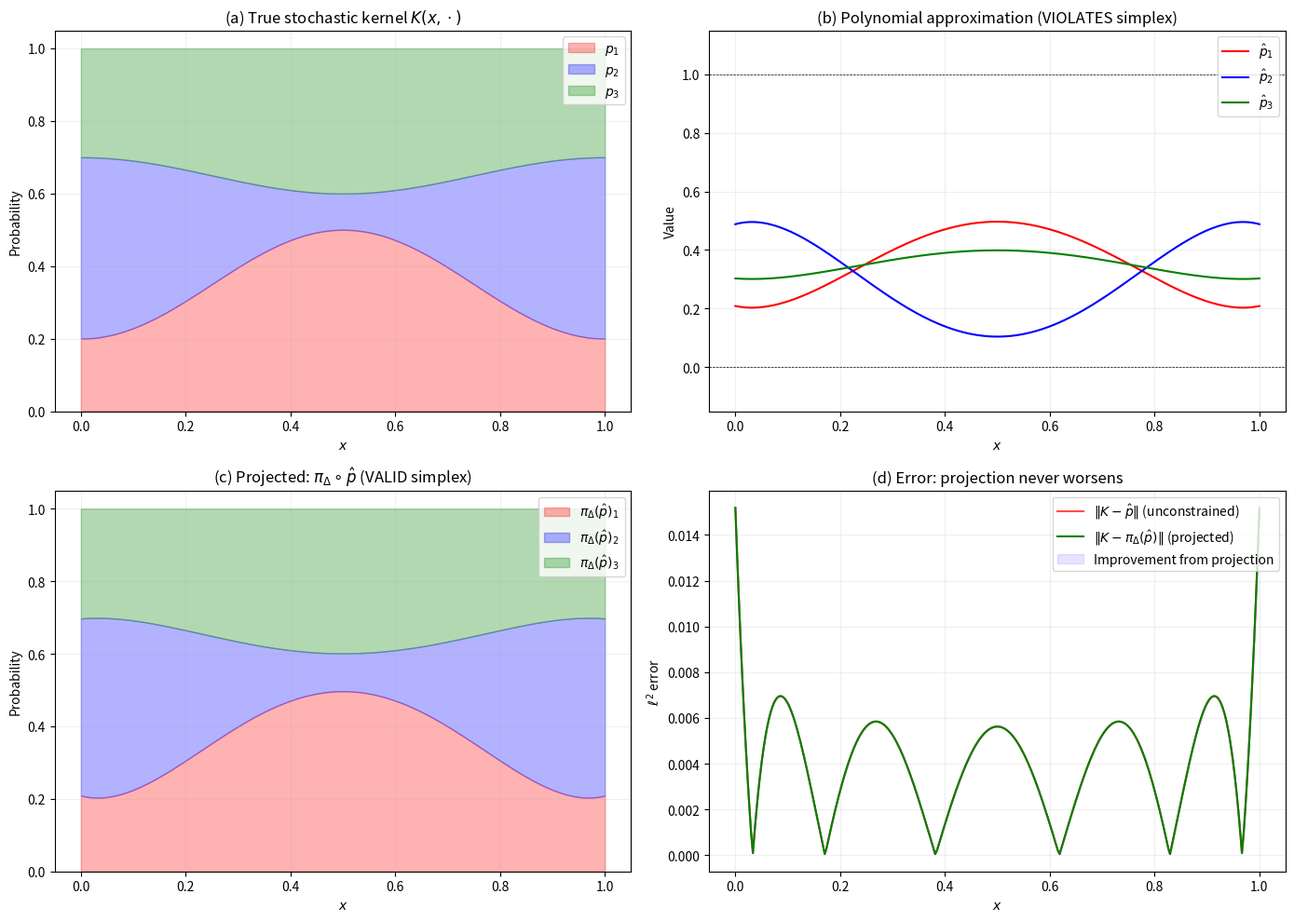
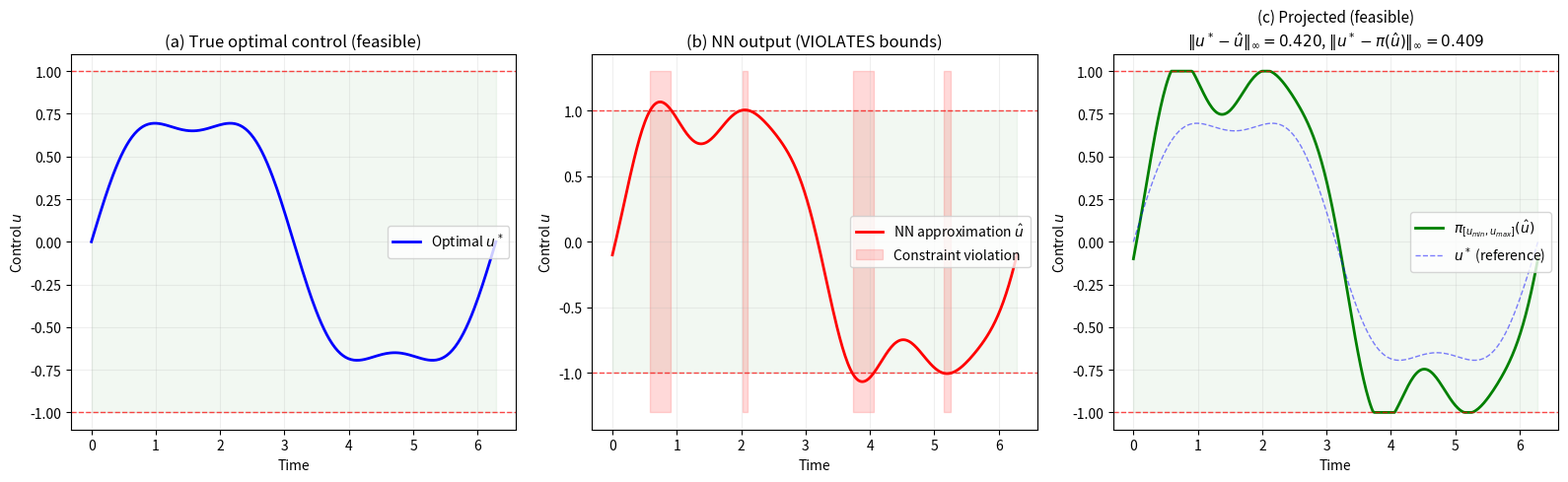
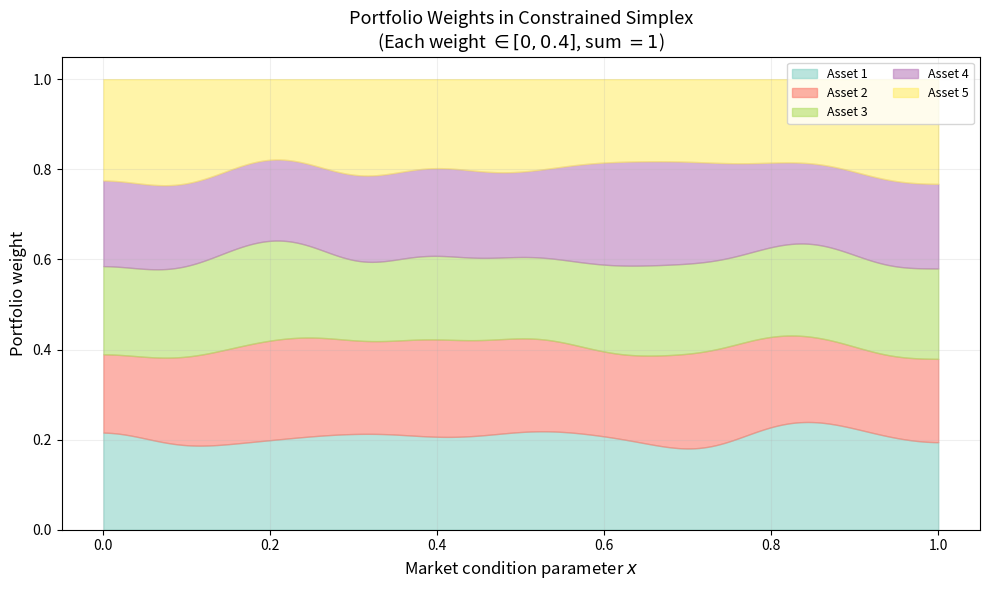
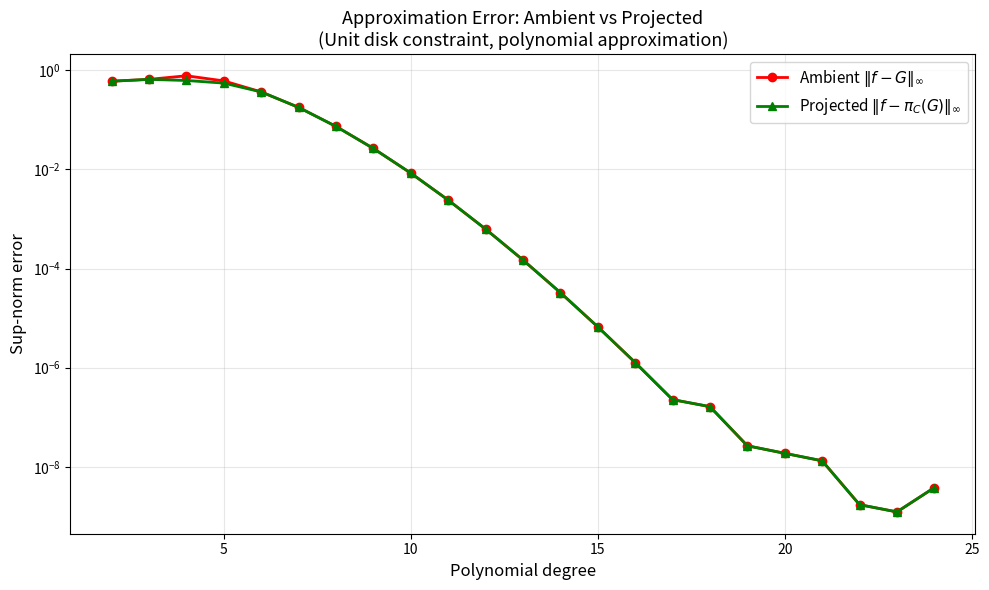
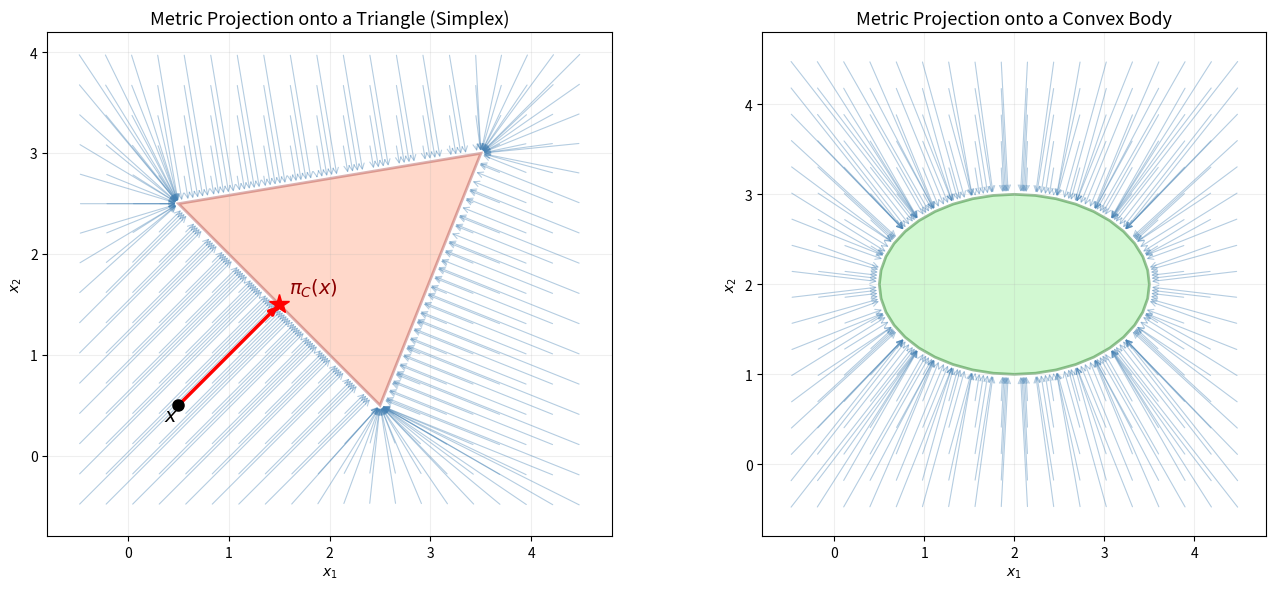
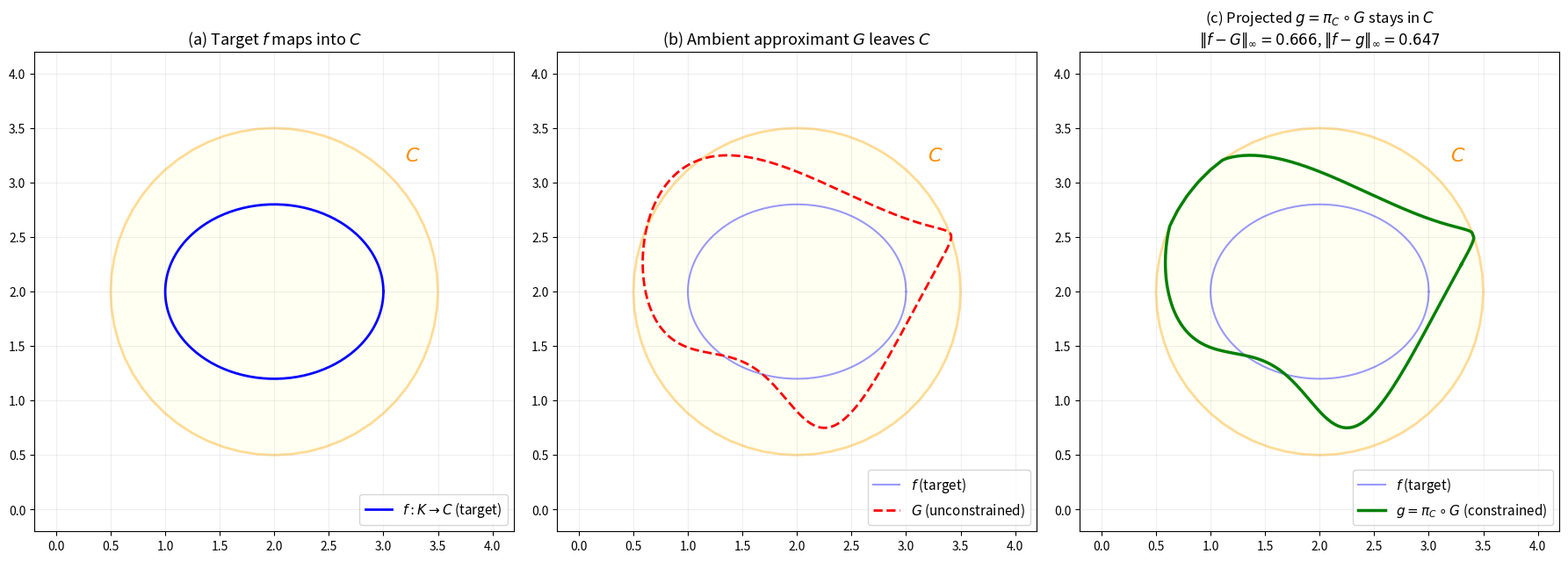
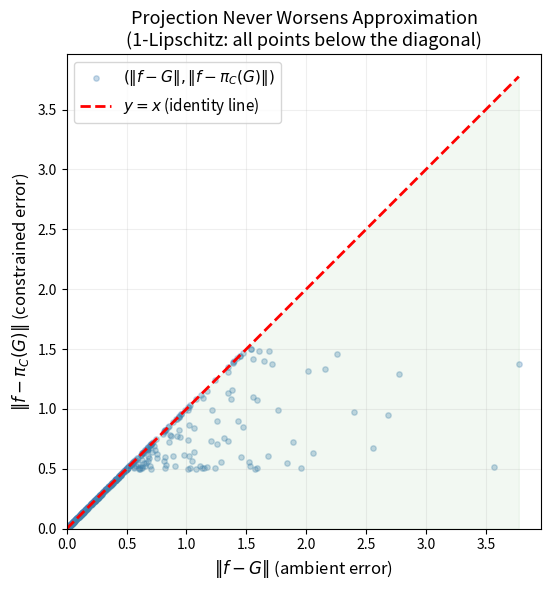

These figures' Python source, in order:
"""
Applications of Codomain-Constrained Approximation

This script demonstrates real-world applications of the theorem:
1. Probability simplex approximation (stochastic kernels)
2. Box-constrained approximation (clipping)
3. Neural network output projection onto convex constraints
4. Portfolio weight approximation

Usage:
    python demos/applications_demo.py
"""

import numpy as np
import matplotlib
matplotlib.use('Agg')
import matplotlib.pyplot as plt
import os

os.makedirs("demos/figures", exist_ok=True)


# ============================================================
# Application 1: Stochastic Kernel Approximation
# ============================================================

def project_simplex(v):
    """Project onto the probability simplex {p >= 0, sum(p) = 1}."""
    n = len(v)
    u = np.sort(v)[::-1]
    cssv = np.cumsum(u) - 1
    rho = np.max(np.where(u - cssv / np.arange(1, n + 1) > 0)[0])
    theta = cssv[rho] / (rho + 1.0)
    return np.maximum(v - theta, 0)


def app_stochastic_kernel():
    """
    Approximate a stochastic kernel K(x, ·) : [0,1] → Δ₃
    with projection to ensure outputs remain probability distributions.
    """
    fig, axes = plt.subplots(2, 2, figsize=(14, 10))

    t = np.linspace(0, 1, 300)

    # True stochastic kernel: smooth transition between distributions
    p1 = 0.2 + 0.3 * np.sin(np.pi * t) ** 2
    p2 = 0.3 + 0.2 * np.cos(2 * np.pi * t)
    p3 = 1 - p1 - p2

    # Polynomial approximation (degree 5) — may violate simplex constraints
    from numpy.polynomial import polynomial as P
    deg = 5
    c1 = P.polyfit(t, p1, deg)
    c2 = P.polyfit(t, p2, deg)
    c3 = P.polyfit(t, p3, deg)
    p1_approx = P.polyval(t, c1)
    p2_approx = P.polyval(t, c2)
    p3_approx = P.polyval(t, c3)

    # Stack and project
    approx = np.column_stack([p1_approx, p2_approx, p3_approx])
    projected = np.array([project_simplex(a) for a in approx])

    # Panel (a): True kernel
    ax = axes[0, 0]
    ax.fill_between(t, 0, p1, alpha=0.3, color='red', label='$p_1$')
    ax.fill_between(t, p1, p1 + p2, alpha=0.3, color='blue', label='$p_2$')
    ax.fill_between(t, p1 + p2, 1, alpha=0.3, color='green', label='$p_3$')
    ax.set_ylim(0, 1.05)
    ax.set_title('(a) True stochastic kernel $K(x, \\cdot)$', fontsize=12)
    ax.set_xlabel('$x$'); ax.set_ylabel('Probability')
    ax.legend(loc='upper right')
    ax.grid(True, alpha=0.2)

    # Panel (b): Unconstrained polynomial approximation
    ax = axes[0, 1]
    ax.plot(t, p1_approx, 'r-', lw=1.5, label='$\\hat{p}_1$')
    ax.plot(t, p2_approx, 'b-', lw=1.5, label='$\\hat{p}_2$')
    ax.plot(t, p3_approx, 'g-', lw=1.5, label='$\\hat{p}_3$')
    ax.axhline(y=0, color='k', lw=0.5, ls='--')
    ax.axhline(y=1, color='k', lw=0.5, ls='--')

    # Highlight violations
    violations = np.any(approx < -0.001, axis=1) | np.any(approx > 1.001, axis=1) | (np.abs(approx.sum(axis=1) - 1) > 0.01)
    if np.any(violations):
        ax.fill_between(t, -0.15, 1.15, where=violations, alpha=0.1, color='red')

    ax.set_ylim(-0.15, 1.15)
    ax.set_title('(b) Polynomial approximation (VIOLATES simplex)', fontsize=12)
    ax.set_xlabel('$x$'); ax.set_ylabel('Value')
    ax.legend(loc='upper right')
    ax.grid(True, alpha=0.2)

    # Panel (c): Projected approximation
    ax = axes[1, 0]
    ax.fill_between(t, 0, projected[:, 0], alpha=0.3, color='red', label='$\\pi_\\Delta(\\hat{p})_1$')
    ax.fill_between(t, projected[:, 0], projected[:, 0] + projected[:, 1],
                   alpha=0.3, color='blue', label='$\\pi_\\Delta(\\hat{p})_2$')
    ax.fill_between(t, projected[:, 0] + projected[:, 1], 1, alpha=0.3,
                   color='green', label='$\\pi_\\Delta(\\hat{p})_3$')
    ax.set_ylim(0, 1.05)
    ax.set_title('(c) Projected: $\\pi_\\Delta \\circ \\hat{p}$ (VALID simplex)', fontsize=12)
    ax.set_xlabel('$x$'); ax.set_ylabel('Probability')
    ax.legend(loc='upper right')
    ax.grid(True, alpha=0.2)

    # Panel (d): Error comparison
    ax = axes[1, 1]
    true = np.column_stack([p1, p2, p3])
    err_unconstrained = np.linalg.norm(true - approx, axis=1)
    err_projected = np.linalg.norm(true - projected, axis=1)
    ax.plot(t, err_unconstrained, 'r-', lw=1.5, alpha=0.7, label='$\\|K - \\hat{p}\\|$ (unconstrained)')
    ax.plot(t, err_projected, 'g-', lw=1.5, label='$\\|K - \\pi_\\Delta(\\hat{p})\\|$ (projected)')
    ax.fill_between(t, err_projected, err_unconstrained, alpha=0.1, color='blue',
                   label='Improvement from projection')
    ax.set_title('(d) Error: projection never worsens', fontsize=12)
    ax.set_xlabel('$x$'); ax.set_ylabel('$\\ell^2$ error')
    ax.legend(loc='upper right')
    ax.grid(True, alpha=0.2)

    plt.tight_layout()
    plt.savefig('demos/figures/stochastic_kernel_app.png', dpi=150, bbox_inches='tight')
    plt.close()
    print("Saved demos/figures/stochastic_kernel_app.png")
    print(f"  Max unconstrained error: {err_unconstrained.max():.6f}")
    print(f"  Max projected error:     {err_projected.max():.6f}")
    print(f"  Projection improves: {np.all(err_projected <= err_unconstrained + 1e-10)}")


# ============================================================
# Application 2: Safe RL — Box-Constrained Control
# ============================================================

def app_box_constraint():
    """
    Approximate a control signal that must stay in [u_min, u_max].
    The metric projection onto a box is coordinatewise clamping.
    """
    fig, axes = plt.subplots(1, 3, figsize=(16, 5))

    t = np.linspace(0, 2 * np.pi, 300)
    u_min, u_max = -1.0, 1.0

    # True optimal control (stays in bounds)
    u_true = 0.8 * np.sin(t) + 0.15 * np.sin(3 * t)

    # Neural network approximation (overshoots bounds)
    u_nn = 1.1 * np.sin(t) + 0.3 * np.sin(3 * t) - 0.1 * np.cos(5 * t)

    # Projected (clamped) approximation
    u_proj = np.clip(u_nn, u_min, u_max)

    ax = axes[0]
    ax.plot(t, u_true, 'b-', lw=2, label='Optimal $u^*$')
    ax.axhline(y=u_min, color='red', ls='--', lw=1, alpha=0.7)
    ax.axhline(y=u_max, color='red', ls='--', lw=1, alpha=0.7)
    ax.fill_between(t, u_min, u_max, alpha=0.05, color='green')
    ax.set_title('(a) True optimal control (feasible)', fontsize=12)
    ax.set_xlabel('Time'); ax.set_ylabel('Control $u$')
    ax.legend(); ax.grid(True, alpha=0.2)

    ax = axes[1]
    ax.plot(t, u_nn, 'r-', lw=2, label='NN approximation $\\hat{u}$')
    ax.axhline(y=u_min, color='red', ls='--', lw=1, alpha=0.7)
    ax.axhline(y=u_max, color='red', ls='--', lw=1, alpha=0.7)
    violations = (u_nn < u_min) | (u_nn > u_max)
    ax.fill_between(t, u_min, u_max, alpha=0.05, color='green')
    if np.any(violations):
        ax.fill_between(t, u_min - 0.3, u_max + 0.3, where=violations,
                       alpha=0.15, color='red', label='Constraint violation')
    ax.set_title('(b) NN output (VIOLATES bounds)', fontsize=12)
    ax.set_xlabel('Time'); ax.set_ylabel('Control $u$')
    ax.legend(); ax.grid(True, alpha=0.2)

    ax = axes[2]
    ax.plot(t, u_proj, 'g-', lw=2, label='$\\pi_{[u_{min}, u_{max}]}(\\hat{u})$')
    ax.plot(t, u_true, 'b--', lw=1, alpha=0.5, label='$u^*$ (reference)')
    ax.axhline(y=u_min, color='red', ls='--', lw=1, alpha=0.7)
    ax.axhline(y=u_max, color='red', ls='--', lw=1, alpha=0.7)
    ax.fill_between(t, u_min, u_max, alpha=0.05, color='green')
    err_before = np.max(np.abs(u_true - u_nn))
    err_after = np.max(np.abs(u_true - u_proj))
    ax.set_title(f'(c) Projected (feasible)\n'
                f'$\\|u^* - \\hat{{u}}\\|_\\infty = {err_before:.3f}$, '
                f'$\\|u^* - \\pi(\\hat{{u}})\\|_\\infty = {err_after:.3f}$', fontsize=11)
    ax.set_xlabel('Time'); ax.set_ylabel('Control $u$')
    ax.legend(); ax.grid(True, alpha=0.2)

    plt.tight_layout()
    plt.savefig('demos/figures/box_constraint_app.png', dpi=150, bbox_inches='tight')
    plt.close()
    print("Saved demos/figures/box_constraint_app.png")


# ============================================================
# Application 3: Portfolio Optimization
# ============================================================

def app_portfolio():
    """
    Approximate optimal portfolio weights on the simplex with
    additional bounds constraints (no single asset > 40%).
    """
    fig, ax = plt.subplots(1, 1, figsize=(10, 6))

    n_assets = 5
    t = np.linspace(0, 1, 200)

    # True optimal weights (smooth transition, stays in constraints)
    np.random.seed(42)
    base_weights = np.random.dirichlet(np.ones(n_assets) * 5, size=200)
    # Smooth them
    from scipy.ndimage import gaussian_filter1d
    for i in range(n_assets):
        base_weights[:, i] = gaussian_filter1d(base_weights[:, i], sigma=10)
    # Renormalize
    base_weights = base_weights / base_weights.sum(axis=1, keepdims=True)
    # Clamp to max 40%
    base_weights = np.minimum(base_weights, 0.4)
    base_weights = base_weights / base_weights.sum(axis=1, keepdims=True)

    # Plot stacked area
    colors = plt.cm.Set3(np.linspace(0, 1, n_assets))
    bottom = np.zeros(len(t))
    for i in range(n_assets):
        ax.fill_between(t, bottom, bottom + base_weights[:, i],
                       alpha=0.6, color=colors[i], label=f'Asset {i+1}')
        bottom += base_weights[:, i]

    ax.set_ylim(0, 1.05)
    ax.set_xlabel('Market condition parameter $x$', fontsize=12)
    ax.set_ylabel('Portfolio weight', fontsize=12)
    ax.set_title('Portfolio Weights in Constrained Simplex\n'
                '(Each weight $\\in [0, 0.4]$, sum $= 1$)', fontsize=13)
    ax.legend(loc='upper right', fontsize=9, ncol=2)
    ax.grid(True, alpha=0.2)

    plt.tight_layout()
    plt.savefig('demos/figures/portfolio_app.png', dpi=150, bbox_inches='tight')
    plt.close()
    print("Saved demos/figures/portfolio_app.png")


# ============================================================
# Application 4: Comparison — With vs Without Projection
# ============================================================

def app_error_improvement():
    """
    Systematic comparison showing that projection always helps.
    Vary polynomial degree and measure errors with/without projection.
    """
    fig, ax = plt.subplots(1, 1, figsize=(10, 6))

    t = np.linspace(0, 1, 500)

    # Target: smooth curve in the 2D unit disk
    f = np.column_stack([0.5 * np.cos(4 * np.pi * t), 0.5 * np.sin(4 * np.pi * t)])

    from numpy.polynomial import polynomial as P

    degrees = list(range(2, 25))
    errors_ambient = []
    errors_projected = []

    for deg in degrees:
        c1 = P.polyfit(t, f[:, 0], deg)
        c2 = P.polyfit(t, f[:, 1], deg)
        approx = np.column_stack([P.polyval(t, c1), P.polyval(t, c2)])

        # Project onto unit disk
        norms = np.linalg.norm(approx, axis=1)
        proj = approx.copy()
        mask = norms > 1
        proj[mask] = approx[mask] / norms[mask, np.newaxis]

        err_a = np.max(np.linalg.norm(f - approx, axis=1))
        err_p = np.max(np.linalg.norm(f - proj, axis=1))
        errors_ambient.append(err_a)
        errors_projected.append(err_p)

    ax.semilogy(degrees, errors_ambient, 'ro-', lw=2, ms=6, label='Ambient $\\|f - G\\|_\\infty$')
    ax.semilogy(degrees, errors_projected, 'g^-', lw=2, ms=6,
               label='Projected $\\|f - \\pi_C(G)\\|_\\infty$')

    # Shade the improvement region
    ax.fill_between(degrees, errors_projected, errors_ambient, alpha=0.1, color='blue')

    ax.set_xlabel('Polynomial degree', fontsize=12)
    ax.set_ylabel('Sup-norm error', fontsize=12)
    ax.set_title('Approximation Error: Ambient vs Projected\n'
                '(Unit disk constraint, polynomial approximation)', fontsize=13)
    ax.legend(fontsize=11)
    ax.grid(True, alpha=0.3, which='both')

    plt.tight_layout()
    plt.savefig('demos/figures/error_improvement.png', dpi=150, bbox_inches='tight')
    plt.close()
    print("Saved demos/figures/error_improvement.png")


if __name__ == '__main__':
    print("=" * 60)
    print("Applications of Codomain-Constrained Approximation")
    print("=" * 60)
    print()
    app_stochastic_kernel()
    print()
    app_box_constraint()
    print()
    app_portfolio()
    print()
    app_error_improvement()
    print()
    print("All application demos complete!")


"""
Demonstration: Metric Projection and Codomain-Constrained Approximation

This script visualizes the core mathematical ideas behind the
codomain-constrained Stone-Weierstrass theorem:

1. Metric projection onto compact convex sets (nearest-point retraction)
2. How composing an unconstrained approximant with the retraction
   produces a constrained approximant that is at least as good
3. Probability simplex approximation
4. Convergence guarantees

Usage:
    python demos/convex_retraction_demo.py

Outputs:
    demos/figures/metric_projection.png
    demos/figures/lipschitz_property.png
    demos/figures/constrained_approximation.png
    demos/figures/simplex_approximation.png
    demos/figures/convergence_comparison.png
"""

import numpy as np
import matplotlib
matplotlib.use('Agg')
import matplotlib.pyplot as plt
from matplotlib.patches import Polygon
import os

os.makedirs("demos/figures", exist_ok=True)


def project_onto_convex(point, vertices):
    """Project a point onto a convex polygon defined by its vertices."""
    n = len(vertices)
    best_dist = np.inf
    best_proj = None

    # Check if point is inside the polygon (assumes CCW orientation)
    inside = True
    for i in range(n):
        v1 = vertices[i]
        v2 = vertices[(i + 1) % n]
        edge = v2 - v1
        to_point = point - v1
        cross = edge[0] * to_point[1] - edge[1] * to_point[0]
        if cross < 0:
            inside = False
            break

    if inside:
        return point.copy()

    for i in range(n):
        v1 = vertices[i]
        v2 = vertices[(i + 1) % n]
        edge = v2 - v1
        t = np.dot(point - v1, edge) / np.dot(edge, edge)
        t = np.clip(t, 0, 1)
        proj = v1 + t * edge
        dist = np.linalg.norm(point - proj)
        if dist < best_dist:
            best_dist = dist
            best_proj = proj

    return best_proj


def demo_metric_projection():
    """Visualize the metric projection onto a convex set."""
    fig, axes = plt.subplots(1, 2, figsize=(14, 6))

    # Panel 1: Projection onto a triangle (simplex)
    ax = axes[0]
    triangle = np.array([[0.5, 2.5], [2.5, 0.5], [3.5, 3.0]])

    xx, yy = np.meshgrid(np.linspace(-0.5, 4.5, 20), np.linspace(-0.5, 4.0, 16))
    for i in range(xx.shape[0]):
        for j in range(xx.shape[1]):
            pt = np.array([xx[i, j], yy[i, j]])
            proj = project_onto_convex(pt, triangle)
            dist = np.linalg.norm(pt - proj)
            if dist > 0.05:
                ax.annotate('', xy=proj, xytext=pt,
                           arrowprops=dict(arrowstyle='->', color='steelblue',
                                         alpha=0.4, lw=0.8))

    tri_patch = Polygon(triangle, closed=True, fill=True,
                       facecolor='coral', alpha=0.3, edgecolor='darkred', lw=2)
    ax.add_patch(tri_patch)

    pt_example = np.array([0.5, 0.5])
    proj_example = project_onto_convex(pt_example, triangle)
    ax.plot(*pt_example, 'ko', ms=8, zorder=5)
    ax.plot(*proj_example, 'r*', ms=15, zorder=5)
    ax.annotate('', xy=proj_example, xytext=pt_example,
               arrowprops=dict(arrowstyle='->', color='red', lw=2.5))
    ax.annotate('$x$', pt_example, fontsize=14, ha='right', va='top')
    ax.annotate('$\\pi_C(x)$', proj_example + [0.1, 0.1], fontsize=14, color='darkred')

    ax.set_xlim(-0.8, 4.8)
    ax.set_ylim(-0.8, 4.2)
    ax.set_aspect('equal')
    ax.set_title('Metric Projection onto a Triangle (Simplex)', fontsize=13)
    ax.set_xlabel('$x_1$'); ax.set_ylabel('$x_2$')
    ax.grid(True, alpha=0.2)

    # Panel 2: Projection onto an ellipse
    ax = axes[1]
    t = np.linspace(0, 2 * np.pi, 40, endpoint=False)
    ellipse = np.column_stack([2 + 1.5 * np.cos(t), 2 + 1.0 * np.sin(t)])

    xx, yy = np.meshgrid(np.linspace(-0.5, 4.5, 18), np.linspace(-0.5, 4.5, 18))
    for i in range(xx.shape[0]):
        for j in range(xx.shape[1]):
            pt = np.array([xx[i, j], yy[i, j]])
            proj = project_onto_convex(pt, ellipse)
            dist = np.linalg.norm(pt - proj)
            if dist > 0.05:
                ax.annotate('', xy=proj, xytext=pt,
                           arrowprops=dict(arrowstyle='->', color='steelblue',
                                         alpha=0.4, lw=0.8))

    ell_patch = Polygon(ellipse, closed=True, fill=True,
                       facecolor='lightgreen', alpha=0.4, edgecolor='darkgreen', lw=2)
    ax.add_patch(ell_patch)

    ax.set_xlim(-0.8, 4.8); ax.set_ylim(-0.8, 4.8)
    ax.set_aspect('equal')
    ax.set_title('Metric Projection onto a Convex Body', fontsize=13)
    ax.set_xlabel('$x_1$'); ax.set_ylabel('$x_2$')
    ax.grid(True, alpha=0.2)

    plt.tight_layout()
    plt.savefig('demos/figures/metric_projection.png', dpi=150, bbox_inches='tight')
    plt.close()
    print("Saved demos/figures/metric_projection.png")


def demo_constrained_approximation():
    """Demonstrate the main theorem: project unconstrained approximant onto C."""
    fig, axes = plt.subplots(1, 3, figsize=(18, 6))

    n_verts = 60
    theta = np.linspace(0, 2 * np.pi, n_verts, endpoint=False)
    disk_center = np.array([2.0, 2.0])
    disk_radius = 1.5
    disk_verts = np.column_stack([
        disk_center[0] + disk_radius * np.cos(theta),
        disk_center[1] + disk_radius * np.sin(theta)
    ])

    t = np.linspace(0, 1, 200)
    f_curve = np.column_stack([
        2.0 + 1.0 * np.cos(2 * np.pi * t),
        2.0 + 0.8 * np.sin(2 * np.pi * t)
    ])

    G_curve = np.column_stack([
        2.0 + 1.3 * np.cos(2 * np.pi * t) + 0.3 * np.sin(4 * np.pi * t),
        2.0 + 1.1 * np.sin(2 * np.pi * t) + 0.25 * np.cos(6 * np.pi * t)
    ])

    g_curve = np.array([project_onto_convex(G_curve[i], disk_verts) for i in range(len(t))])

    # Panel 1
    ax = axes[0]
    ax.add_patch(Polygon(disk_verts, closed=True, fill=True,
                        facecolor='lightyellow', alpha=0.4, edgecolor='orange', lw=2))
    ax.plot(f_curve[:, 0], f_curve[:, 1], 'b-', lw=2, label='$f: K \\to C$ (target)')
    ax.set_xlim(-0.2, 4.2); ax.set_ylim(-0.2, 4.2); ax.set_aspect('equal')
    ax.set_title('(a) Target $f$ maps into $C$', fontsize=13)
    ax.legend(fontsize=11, loc='lower right'); ax.grid(True, alpha=0.2)
    ax.annotate('$C$', (3.2, 3.2), fontsize=16, color='darkorange', fontweight='bold')

    # Panel 2
    ax = axes[1]
    ax.add_patch(Polygon(disk_verts, closed=True, fill=True,
                        facecolor='lightyellow', alpha=0.4, edgecolor='orange', lw=2))
    ax.plot(f_curve[:, 0], f_curve[:, 1], 'b-', lw=1.5, alpha=0.4, label='$f$ (target)')
    ax.plot(G_curve[:, 0], G_curve[:, 1], 'r--', lw=2, label='$G$ (unconstrained)')
    ax.set_xlim(-0.2, 4.2); ax.set_ylim(-0.2, 4.2); ax.set_aspect('equal')
    ax.set_title('(b) Ambient approximant $G$ leaves $C$', fontsize=13)
    ax.legend(fontsize=11, loc='lower right'); ax.grid(True, alpha=0.2)
    ax.annotate('$C$', (3.2, 3.2), fontsize=16, color='darkorange', fontweight='bold')

    # Panel 3
    ax = axes[2]
    ax.add_patch(Polygon(disk_verts, closed=True, fill=True,
                        facecolor='lightyellow', alpha=0.4, edgecolor='orange', lw=2))
    ax.plot(f_curve[:, 0], f_curve[:, 1], 'b-', lw=1.5, alpha=0.4, label='$f$ (target)')
    ax.plot(g_curve[:, 0], g_curve[:, 1], 'g-', lw=2.5,
            label='$g = \\pi_C \\circ G$ (constrained)')

    err_G = np.max(np.linalg.norm(f_curve - G_curve, axis=1))
    err_g = np.max(np.linalg.norm(f_curve - g_curve, axis=1))

    ax.set_xlim(-0.2, 4.2); ax.set_ylim(-0.2, 4.2); ax.set_aspect('equal')
    ax.set_title(f'(c) Projected $g = \\pi_C \\circ G$ stays in $C$\n'
                f'$\\|f-G\\|_\\infty = {err_G:.3f}$, $\\|f-g\\|_\\infty = {err_g:.3f}$',
                fontsize=12)
    ax.legend(fontsize=11, loc='lower right'); ax.grid(True, alpha=0.2)
    ax.annotate('$C$', (3.2, 3.2), fontsize=16, color='darkorange', fontweight='bold')

    plt.tight_layout()
    plt.savefig('demos/figures/constrained_approximation.png', dpi=150, bbox_inches='tight')
    plt.close()
    print("Saved demos/figures/constrained_approximation.png")
    print(f"  Error before projection: ||f - G|| = {err_G:.4f}")
    print(f"  Error after projection:  ||f - g|| = {err_g:.4f}")
    print(f"  Ratio: {err_g/err_G:.4f} <= 1.0 (1-Lipschitz guarantee)")


def demo_convergence():
    """Show that projection never worsens the approximation error."""
    fig, ax = plt.subplots(1, 1, figsize=(8, 6))

    n_verts = 100
    theta = np.linspace(0, 2 * np.pi, n_verts, endpoint=False)
    disk = np.column_stack([np.cos(theta), np.sin(theta)])

    f = np.array([0.3, 0.4])

    np.random.seed(123)
    n_trials = 500
    errors_before = []
    errors_after = []

    for _ in range(n_trials):
        direction = np.random.randn(2)
        direction /= np.linalg.norm(direction)
        dist = np.random.exponential(0.5)
        G = f + dist * direction
        proj_G = project_onto_convex(G, disk)
        errors_before.append(np.linalg.norm(f - G))
        errors_after.append(np.linalg.norm(f - proj_G))

    errors_before = np.array(errors_before)
    errors_after = np.array(errors_after)

    ax.scatter(errors_before, errors_after, alpha=0.3, s=15, c='steelblue',
              label='$(\\|f-G\\|, \\|f-\\pi_C(G)\\|)$')
    max_err = max(errors_before.max(), errors_after.max())
    ax.plot([0, max_err], [0, max_err], 'r--', lw=2, label='$y = x$ (identity line)')
    ax.fill_between([0, max_err], [0, 0], [0, max_err], alpha=0.05, color='green')

    ax.set_xlabel('$\\|f - G\\|$ (ambient error)', fontsize=12)
    ax.set_ylabel('$\\|f - \\pi_C(G)\\|$ (constrained error)', fontsize=12)
    ax.set_title('Projection Never Worsens Approximation\n'
                '(1-Lipschitz: all points below the diagonal)', fontsize=13)
    ax.legend(fontsize=11)
    ax.set_aspect('equal')
    ax.grid(True, alpha=0.2)
    ax.set_xlim(0, max_err * 1.05)
    ax.set_ylim(0, max_err * 1.05)

    plt.tight_layout()
    plt.savefig('demos/figures/convergence_comparison.png', dpi=150, bbox_inches='tight')
    plt.close()
    print("Saved demos/figures/convergence_comparison.png")
    print(f"  All points below diagonal: {np.all(errors_after <= errors_before + 1e-10)}")


if __name__ == '__main__':
    print("=" * 60)
    print("Convex Retraction & Constrained Approximation Demos")
    print("=" * 60)
    print()
    demo_metric_projection()
    demo_constrained_approximation()
    demo_convergence()
    print()
    print("All demos complete! Figures saved to demos/figures/")
